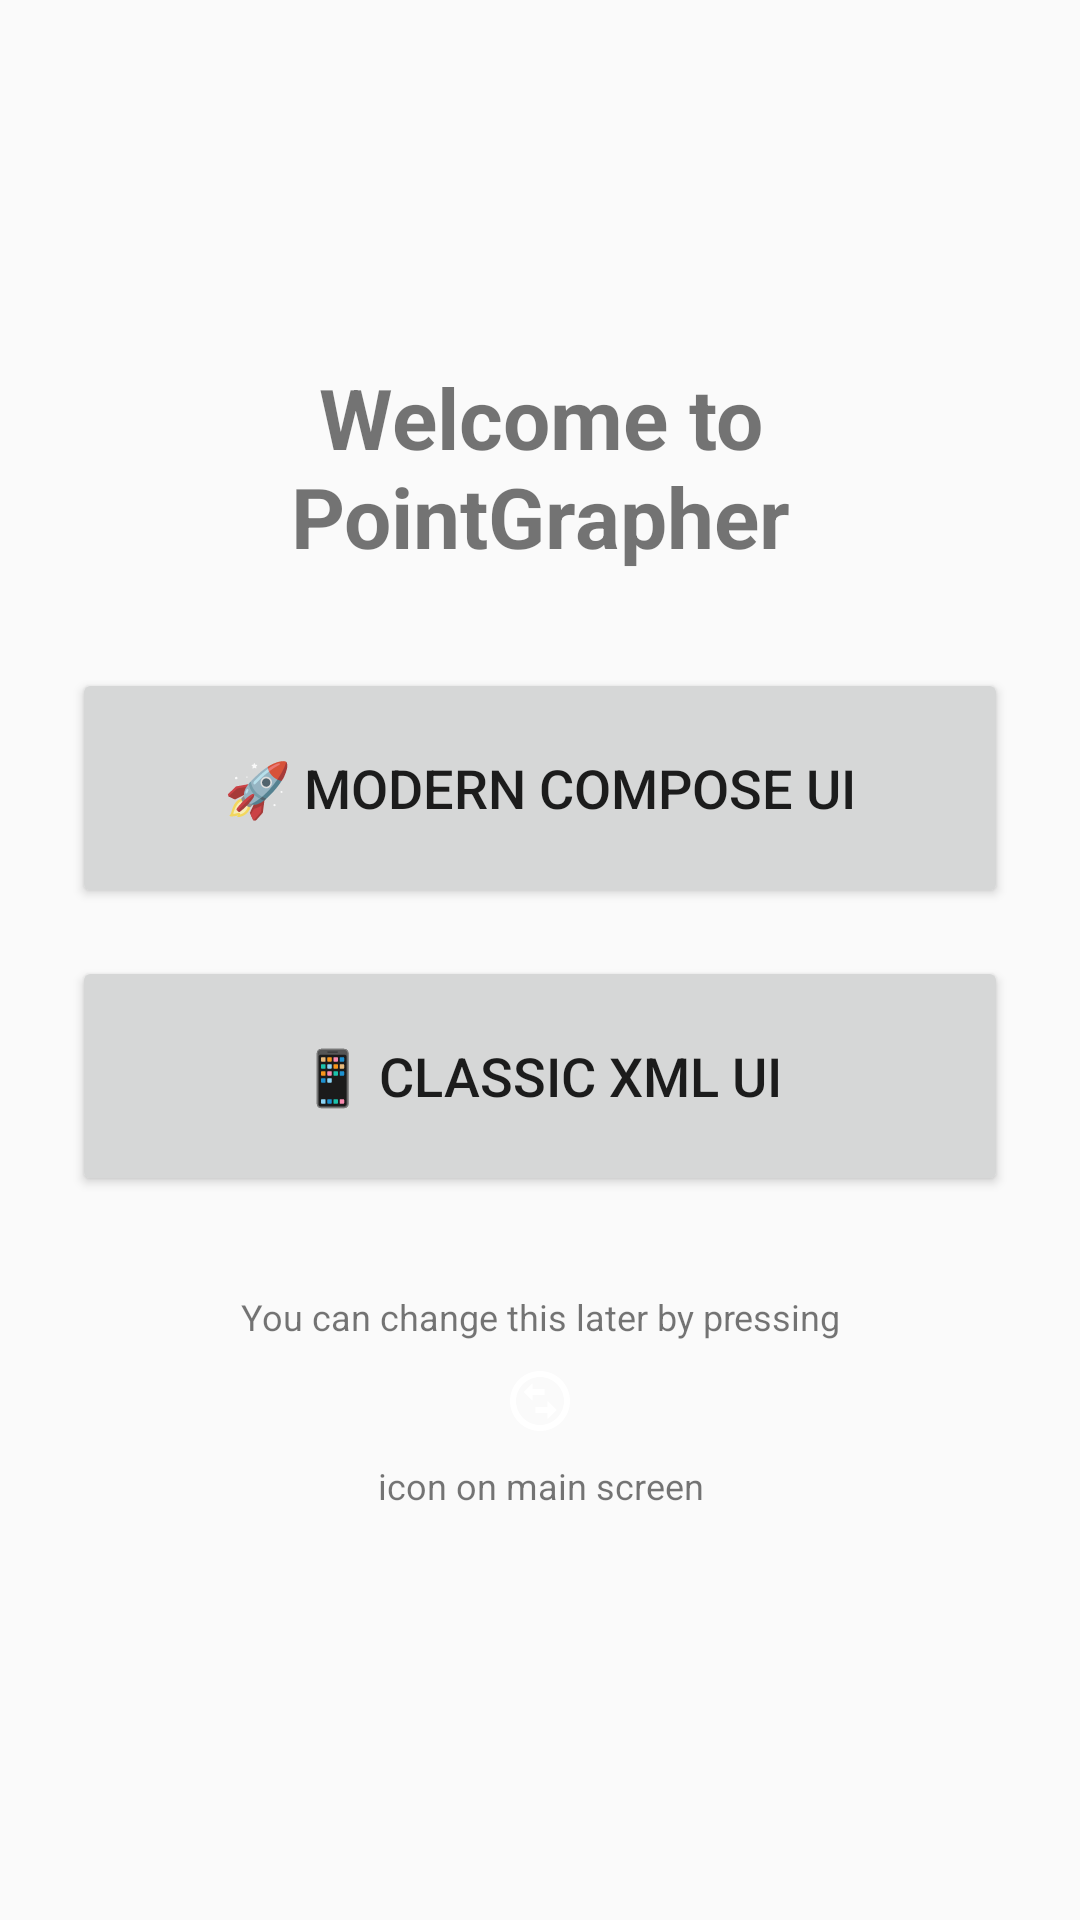

Reconstruct the res/layout file that produces this screen, plus the resources it refers to.
<!-- AndroidManifest.xml: application theme Theme.PointGrapher -->
<!-- res/layout/activity_onboarding.xml -->
<?xml version="1.0" encoding="utf-8"?>
<LinearLayout xmlns:android="http://schemas.android.com/apk/res/android"
    xmlns:app="http://schemas.android.com/apk/res-auto"
    android:layout_width="match_parent"
    android:layout_height="match_parent"
    android:gravity="center"
    android:orientation="vertical"
    android:padding="24dp">

    <TextView
        android:layout_width="wrap_content"
        android:layout_height="wrap_content"
        android:layout_marginBottom="32dp"
        android:gravity="center"
        android:text="Welcome to PointGrapher"
        android:textSize="28sp"
        android:textStyle="bold" />

    <Button
        android:id="@+id/cardCompose"
        android:layout_width="match_parent"
        android:layout_height="80dp"
        android:layout_marginBottom="16dp"
        android:text="🚀 Modern Compose UI"
        android:textSize="18sp" />

    <Button
        android:id="@+id/cardXml"
        android:layout_width="match_parent"
        android:layout_height="80dp"
        android:layout_marginBottom="32dp"
        android:text="📱 Classic XML UI"
        android:textSize="18sp" />

    <LinearLayout
        android:layout_width="match_parent"
        android:layout_height="wrap_content"
        android:layout_gravity="center_horizontal"
        android:layout_marginBottom="16dp"
        android:gravity="center_horizontal"
        android:orientation="vertical">

        <TextView
            android:layout_width="wrap_content"
            android:layout_height="wrap_content"
            android:gravity="center"
            android:text="You can change this later by pressing"
            android:textSize="12sp" />

        <ImageView
            android:layout_width="24dp"
            android:layout_height="24dp"
            android:layout_margin="8dp"
            android:layout_marginEnd="8dp"
            android:contentDescription="Info Icon"
            android:src="@drawable/ic_switch"
            app:tint="?attr/colorOnBackground" />

        <TextView
            android:layout_width="wrap_content"
            android:layout_height="wrap_content"
            android:gravity="center"
            android:text="icon on main screen"
            android:textSize="12sp" />

    </LinearLayout>

</LinearLayout>
<!-- resources referenced by this layout -->
<resources>
  <!-- drawable ic_switch (drawable) -->
  <vector xmlns:android="http://schemas.android.com/apk/res/android"
      android:width="24dp"
      android:height="24dp"
      android:tint="?attr/colorOnPrimary"
      android:viewportWidth="24"
      android:viewportHeight="24">
      <path
          android:fillColor="@android:color/white"
          android:pathData="M12,2C6.48,2 2,6.48 2,12s4.48,10 10,10 10,-4.48 10,-10S17.52,2 12,2zM12,20c-4.41,0 -8,-3.59 -8,-8s3.59,-8 8,-8 8,3.59 8,8 -3.59,8 -8,8z" />
      <path
          android:fillColor="@android:color/white"
          android:pathData="M6.5,9l3,-3v2h4v2h-4v2l-3,-3z" />
      <path
          android:fillColor="@android:color/white"
          android:pathData="M17.5,15l-3,3v-2h-4v-2h4v-2l3,3z" />
  </vector>
  <style name="Theme.PointGrapher" parent="android:Theme.Material.Light.NoActionBar" />
</resources>
